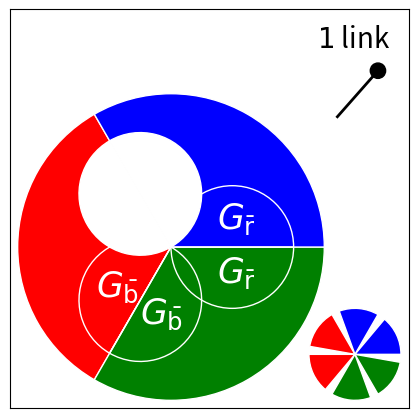

Write the Python code that produced this figure.
from pylab import *
import matplotlib.patches as mpatches



### figure preparation
fig=figure(1)
width=2.6
height=2.6
fig.set_size_inches(4,4.*height/width)


### choose the mode, deciding which subsets are chosen, and put text
###     0      1     2       3         4          5            6         
modes=['all','no_gc','c2','gc_no_2','no_2_gc','no_2_gc_no','gc_no_gc_no_2']

for iii in arange(7):
    clf()
    ax=axes()
    ax.set_xticks([])
    ax.set_yticks([])
    mode=modes[iii]
    (l1,l2,l3,l4,l5)=(False,False,False,False,False)
    white=True
    links=[]
    if mode=='all':
        (L,notL)=(True,True)
        (c1,c2,c3)=(True,True,True)
        (not1,not2,not3)=(True,True,True)
        (Lnot1,Lnot2,Lnot3)=(True,True,True)
        links=[1.4]
        text(-0.08,1.05,r'$G$',color='k',fontsize=25)
    if mode=='no_gc':
        (L,notL)=(False,True)
        (c1,c2,c3)=(True,True,True)
        (not1,not2,not3)=(True,True,True)
        (Lnot1,Lnot2,Lnot3)=(True,True,True)
        links=[1.48]
    if mode=='c2':
        (L,notL)=(True,True)
        (c1,c2,c3)=(False,True,False)
        (not1,not2,not3)=(True,True,True)
        (Lnot1,Lnot2,Lnot3)=(True,True,True)
        links=[1.32]
    if mode=='gc_no_2':
        (L,notL)=(True,False)
        (c1,c2,c3)=(True,False,True)
        (not1,not2,not3)=(False,False,False)
        (Lnot1,Lnot2,Lnot3)=(False,True,False)
        links=[1.16]
    if mode=='no_2_gc':
        (L,notL)=(True,False)
        (c1,c2,c3)=(True,False,True)
        (not1,not2,not3)=(True,True,True)
        (Lnot1,Lnot2,Lnot3)=(True,True,True)
        links=[1.16]
    if mode=='no_2_gc_no':
        (L,notL)=(True,False)
        (c1,c2,c3)=(True,False,True)
        (not1,not2,not3)=(True,True,True)
        (Lnot1,Lnot2,Lnot3)=(True,False,True)
        links=[1.25]
    if mode=='gc_no_gc_no_2':
        (L,notL)=(True,True)
        (c1,c2,c3)=(True,True,True)
        (not1,not2,not3)=(True,True,True)
        (Lnot1,Lnot2,Lnot3)=(True,False,True)
        links=[1.27]

    
    ### Plot the chosen parts within the giant component
    r=.4
    if L:
        if c1:
            if not1:
                w=mpatches.Wedge((0,0),1,120,240,facecolor='r',edgecolor='w')
                ax.add_patch(w)
            if Lnot2:
                w=mpatches.Wedge((r*cos(2.*pi/3),r*sin(2.*pi/3)),r,120,300,fill=(not not1),edgecolor='w',facecolor='r')
                ax.add_patch(w)
                text(-.47,.25,r'$G_{\bar{\rm g}}$',color='w',fontsize=25)
                #text(-.6,.23,r'$G$',color='w',fontsize=23)
            elif white:
                w=mpatches.Wedge((r*cos(2.*pi/3),r*sin(2.*pi/3)),r,120,300,fill=True,edgecolor='w',facecolor='w')
                ax.add_patch(w)
            if Lnot3:
                w=mpatches.Wedge((r*cos(2.*pi/3),-r*sin(2.*pi/3)),r,60,240,fill=(not not1),edgecolor='w',facecolor='r')
                ax.add_patch(w)
                #c=mpatches.Circle((-.47,-.2),.3,fill=(not not1),edgecolor='w',facecolor='r')
                #ax.add_patch(c)
                text(-.49,-.32,r'$G_{\bar{\rm b}}$',color='w',fontsize=25)
                #text(-.6,-.35,r'$G$',color='w',fontsize=23)
        if c2:
            if not2:
                w=mpatches.Wedge((0,0),1,240,360,facecolor='g',edgecolor='w')
                ax.add_patch(w)
            if Lnot1:
                w=mpatches.Wedge((r,0.),r,180,360,fill=(not not2),edgecolor='w',facecolor='g')
                ax.add_patch(w)
                text(.3,-.23,r'$G_{\bar{\rm r}}$',color='w',fontsize=25)
                #text(.35,-.3,r'$G$',color='w',fontsize=23)
            if Lnot3:
                w=mpatches.Wedge((r*cos(2.*pi/3),-r*sin(2.*pi/3)),r,240,60,fill=(not not2),edgecolor='w',facecolor='g')
                ax.add_patch(w)
                text(-.2,-.5,r'$G_{\bar{\rm b}}$',color='w',fontsize=25)
                #text(-.2,-.55,r'$G$',color='w',fontsize=23)
        if c3:
            if not3:
                w=mpatches.Wedge((0,0),1,0,120,facecolor='b',edgecolor='w')
                ax.add_patch(w)
            if Lnot1:
                w=mpatches.Wedge((r,0.),r,0,180,fill=(not not3),edgecolor='w',facecolor='b')
                ax.add_patch(w)
                text(.3,.12,r'$G_{\bar{\rm r}}$',color='w',fontsize=25)
                #text(.35,.2,r'$G$',color='w',fontsize=23)
            if Lnot2:
                w=mpatches.Wedge((r*cos(2.*pi/3),r*sin(2.*pi/3)),r,300,120,fill=(not not3),edgecolor='w',facecolor='b')
                ax.add_patch(w)
                text(-.20,.41,r'$G_{\bar{\rm g}}$',color='w',fontsize=25)
                #text(-.2,.45,r'$G$',color='w',fontsize=23)
            elif white:
                w=mpatches.Wedge((r*cos(2.*pi/3),r*sin(2.*pi/3)),r,300,120,fill=True,edgecolor='w',facecolor='w')
                ax.add_patch(w)

    ### plot the chosen parts outside giant component
    if notL:
        if c1:
            w=mpatches.Wedge((1.2,-0.7),.3,120,170,facecolor='r',edgecolor='w')
            ax.add_patch(w)
            w=mpatches.Wedge((1.2,-0.7),.3,180,230,facecolor='r',edgecolor='w')
            ax.add_patch(w)
        if c2:
            w=mpatches.Wedge((1.2,-0.7),.3,240,290,facecolor='g',edgecolor='w')
            ax.add_patch(w)
            w=mpatches.Wedge((1.2,-0.7),.3,300,350,facecolor='g',edgecolor='w')
            ax.add_patch(w)
        if c3:
            w=mpatches.Wedge((1.2,-0.7),.3,0,50,facecolor='b',edgecolor='w')
            ax.add_patch(w)
            w=mpatches.Wedge((1.2,-0.7),.3,60,110,facecolor='b',edgecolor='w')
            ax.add_patch(w)




    ### plot the links and node
    #if l1:plot([1.14,1.6],[.83,.8],color='k',lw=2)
    #if l2:plot([1.14,1.6],[.67,.8],color='k',lw=2)
    #if l3:plot([1.2,1.6],[.5,.8],color='k',lw=2)
    #if l4:plot([1.55,1.6],[.4,.8],color='k',lw=2)
    #if l5:plot([1.45,1.6],[.45,.8],color='k',lw=2)
    c=mpatches.Circle((1.35,1.15),.05,color='k',zorder=10)
    ax.add_patch(c)
    for angle in links:
        plot([1.35,1.35+.4*cos(pi*angle)],[1.15,1.15+.4*sin(pi*angle)],color='k',lw=2)
    text(0.95,1.3,r'$1$ link',color='k',fontsize=20)


    ### complete figure and save
    xlim(-1.05,-1.05+width)
    ylim(-1.05,-1.05+height)
    tight_layout(pad=0.05)
    savefig('sets_1_%s.pdf'%mode)


show()


